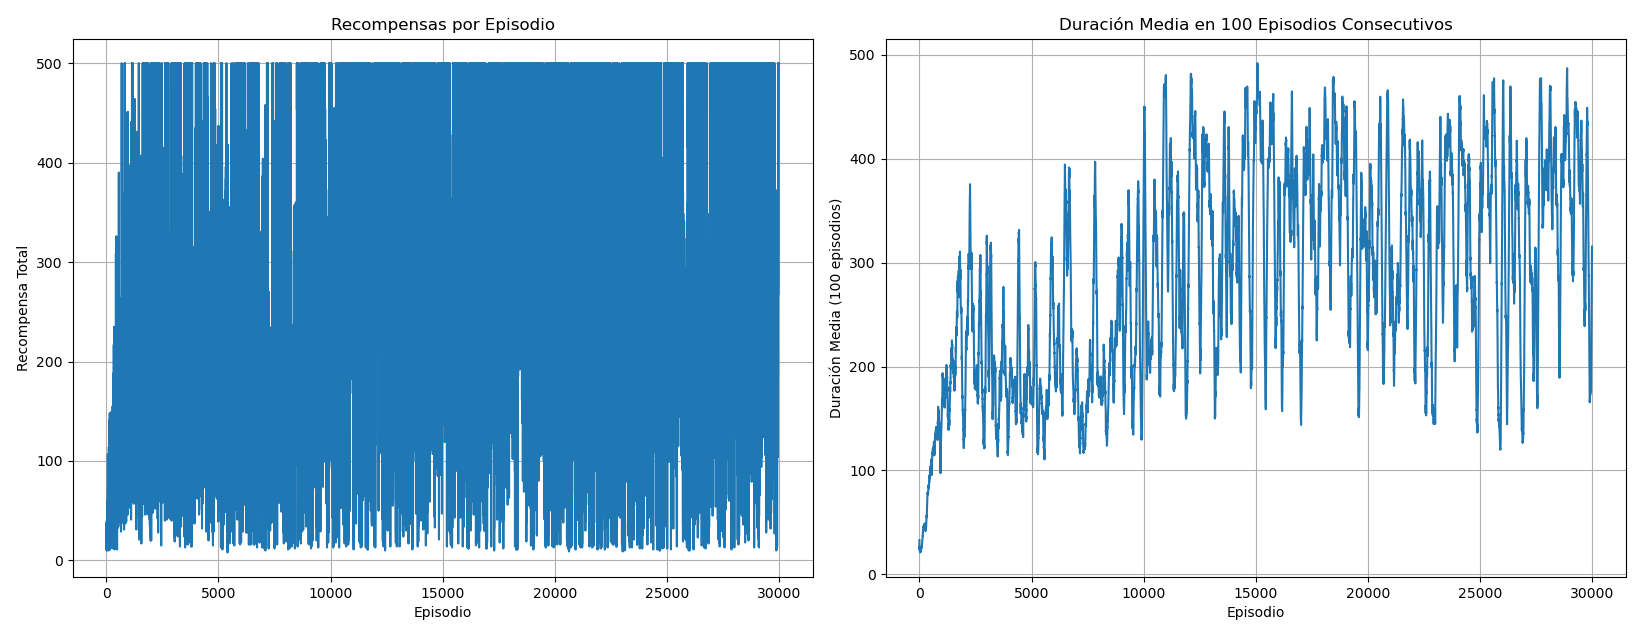

Source data for this figure (header and first rows):
Episodio, RecompensaxTotalxEpisodio, RecompensaPromedio100Epidosios
1, 33.0, 0.00
2, 15.0, 0.00
3, 33.0, 0.00
4, 30.0, 0.00
5, 17.0, 0.00
6, 30.0, 0.00
7, 23.0, 0.00
8, 18.0, 0.00
9, 30.0, 0.00
10, 38.0, 0.00
11, 23.0, 0.00
12, 22.0, 0.00
13, 29.0, 0.00
14, 21.0, 0.00
15, 20.0, 0.00
16, 13.0, 0.00
17, 10.0, 0.00
18, 14.0, 0.00
19, 28.0, 0.00
20, 15.0, 0.00
21, 11.0, 0.00
22, 17.0, 0.00
23, 40.0, 0.00
24, 27.0, 0.00
25, 17.0, 0.00
26, 22.0, 0.00
27, 22.0, 0.00
28, 28.0, 0.00
29, 17.0, 0.00
30, 11.0, 0.00
31, 10.0, 0.00
32, 21.0, 0.00
33, 11.0, 0.00
34, 22.0, 0.00
35, 10.0, 0.00
36, 15.0, 0.00
37, 18.0, 0.00
38, 30.0, 0.00
39, 27.0, 0.00
40, 13.0, 0.00
41, 32.0, 0.00
42, 17.0, 0.00
43, 43.0, 0.00
44, 27.0, 0.00
45, 22.0, 0.00
46, 21.0, 0.00
47, 12.0, 0.00
48, 42.0, 0.00
49, 15.0, 0.00
50, 49.0, 0.00
51, 11.0, 0.00
52, 23.0, 0.00
53, 50.0, 0.00
54, 13.0, 0.00
55, 14.0, 0.00
56, 21.0, 0.00
57, 17.0, 0.00
58, 42.0, 0.00
59, 61.0, 0.00
60, 37.0, 0.00
... 29,940 more rows
